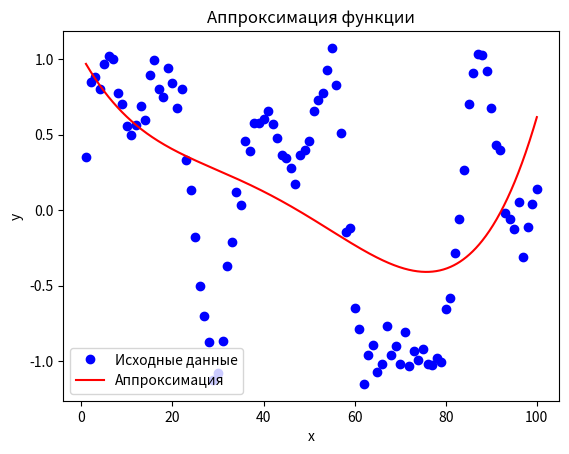

The matplotlib source for this figure:
import numpy as np
import matplotlib.pyplot as plt
from scipy.optimize import curve_fit

# Определение функции, которую мы хотим аппроксимировать
def target_function(x, N):
    return np.sin((5 * np.pi * x / N) + np.sin(7 * np.pi * x / N))

# Генерация данных
N = 100  # Выберите количество точек
x_data = np.linspace(1, N, N)
y_data = target_function(x_data, N) + 0.1 * np.random.normal(size=N)  # Добавляем шум

# Определение функции для аппроксимации (в данном случае, полином 4-й степени)
def fit_function(x, a, b, c, d, e):
    return a * x**4 + b * x**3 + c * x**2 + d * x + e

# Аппроксимация данных
params, covariance = curve_fit(fit_function, x_data, y_data)

# Печать коэффициентов аппроксимации
print("Аппроксимационные коэффициенты:", params)

# Генерация данных для отображения аппроксимации
x_fit = np.linspace(1, N, 1000)
y_fit = fit_function(x_fit, *params)

# Построение графика
plt.plot(x_data, y_data, 'bo', label='Исходные данные')
plt.plot(x_fit, y_fit, 'r-', label='Аппроксимация')
plt.title('Аппроксимация функции')
plt.xlabel('x')
plt.ylabel('y')
plt.legend()
plt.show()
